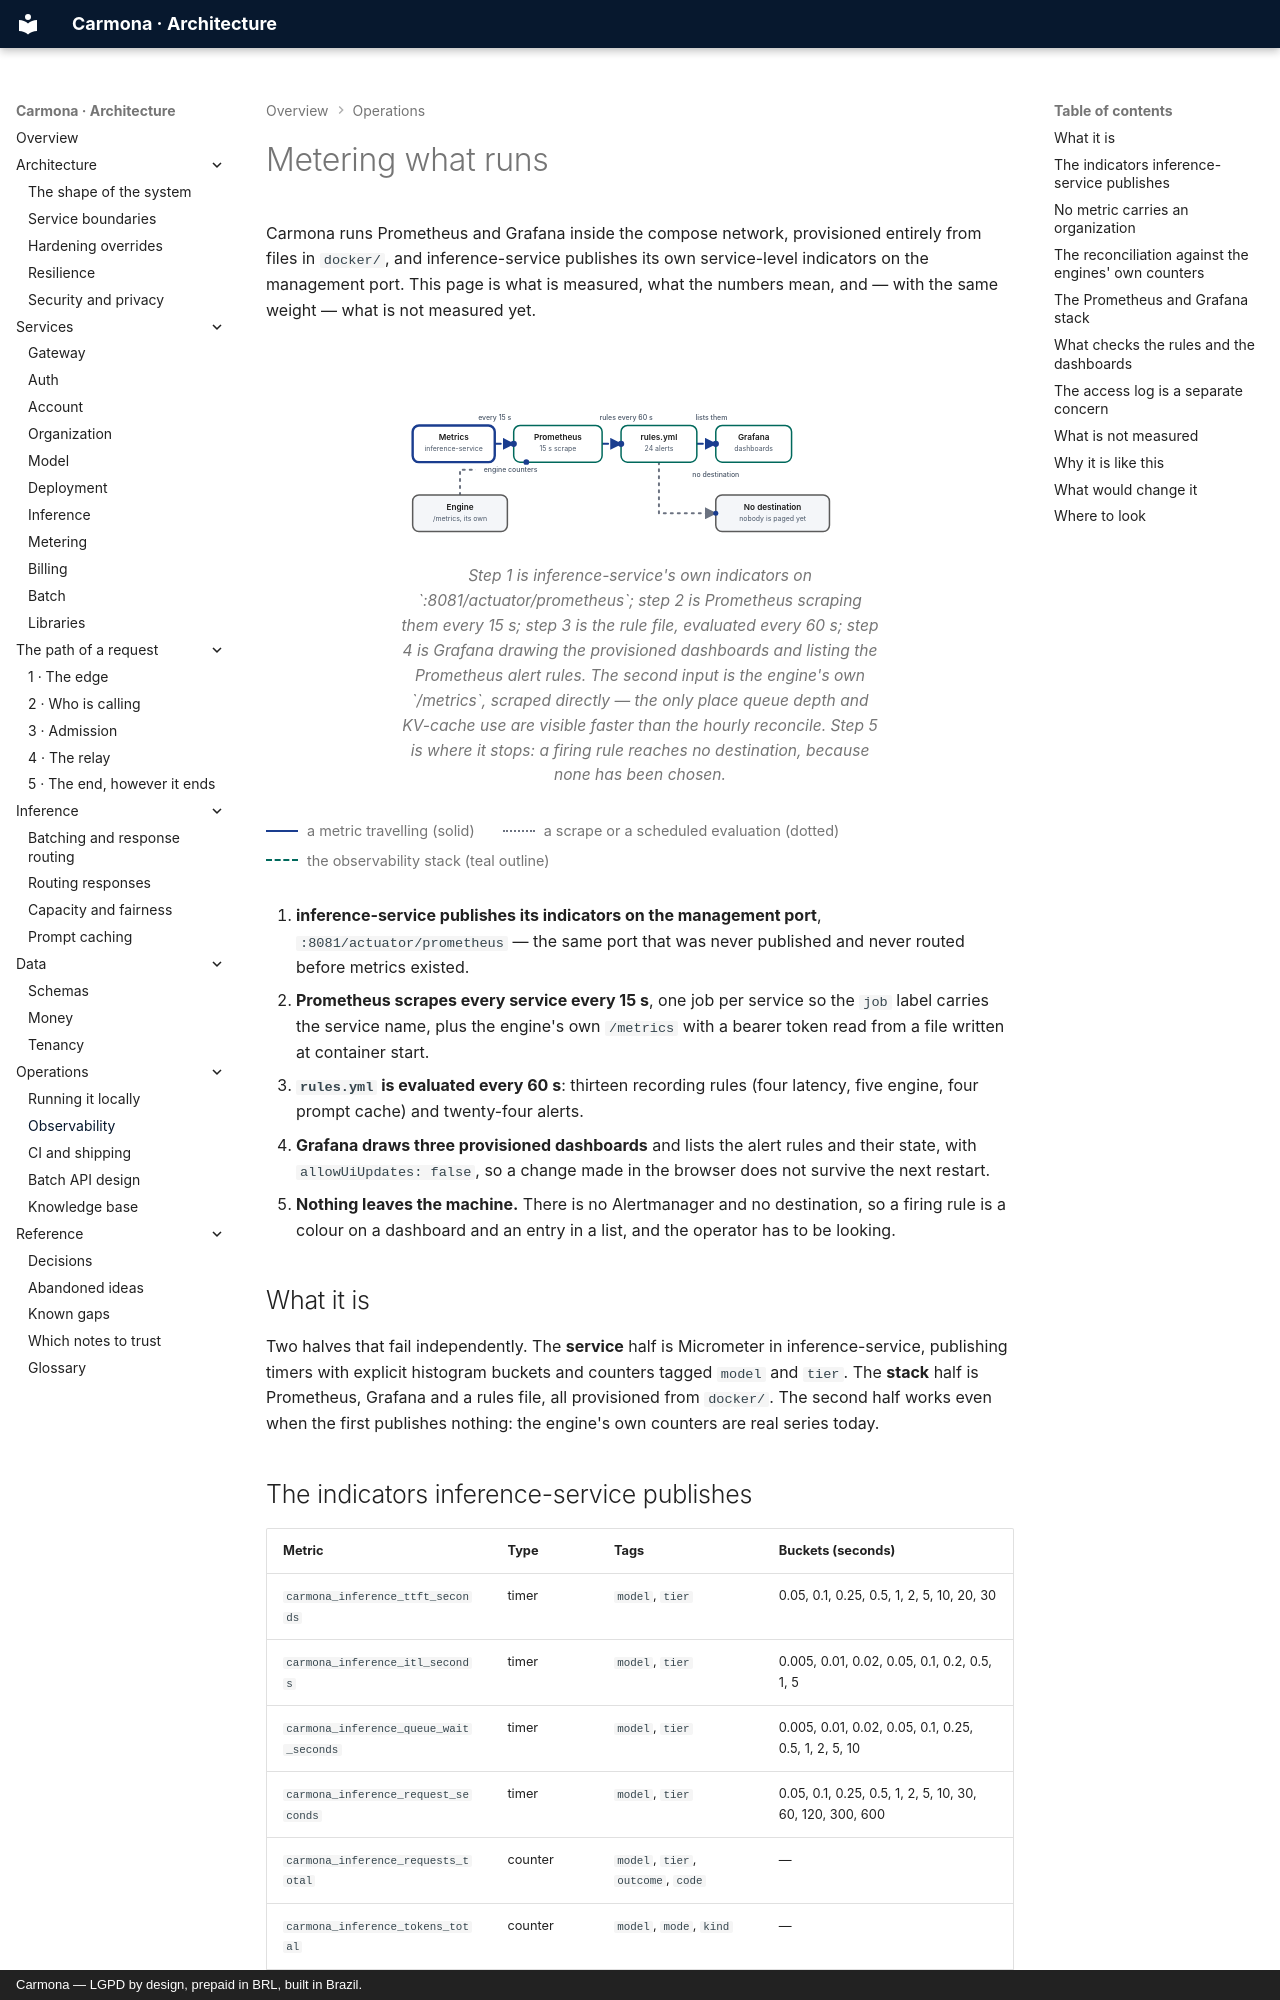

repository: carmonaai/back · page: operations/observability/index.html · generator: mkdocs · copyright: Carmona — LGPD by design, prepaid in BRL, built in Brazil.

# Metering what runs

Carmona runs Prometheus and Grafana inside the compose network, provisioned entirely from files in `docker/`,
and inference-service publishes its own service-level indicators on the management port. This page is what is
measured, what the numbers mean, and — with the same weight — what is not measured yet.

<figure class="cmn-figure">
<div class="cmn-flow" markdown="0">
<svg viewBox="0 0 760 280" role="img" aria-labelledby="dobs-title" aria-describedby="dobs-desc"
     xmlns="http://www.w3.org/2000/svg">
  <title id="dobs-title">A metric's path from the service to an alert nobody is sent</title>
  <desc id="dobs-desc">inference-service publishes its indicators on the management port; the engine exposes
  its own counters. Prometheus scrapes both every fifteen seconds and evaluates its rule file every sixty
  seconds, producing recording rules and twenty-four alerts. Grafana draws provisioned dashboards and lists those
  alert rules and their firing state. There is no Alertmanager, so a firing rule reaches no destination.</desc>

  <defs>
    <marker id="dobs-arrow" viewBox="0 0 10 10" refX="9" refY="5"
            markerWidth="6" markerHeight="6" orient="auto-start-reverse">
      <path class="cmn-arrow" d="M0 0 L10 5 L0 10 z"/>
    </marker>
  </defs>

  <!-- Hops in reading order: 1-3 the metric, 4 the engine's own exposition, 5 the alert with no destination. -->
  <g id="dobs-hops">
    <path id="dobs-hop1" class="cmn-link cmn-link--flow cmn-dash"
          d="M150 109 H180" marker-end="url(#dobs-arrow)"/>
    <path id="dobs-hop2" class="cmn-link cmn-link--flow cmn-dash"
          d="M320 109 H350" marker-end="url(#dobs-arrow)"/>
    <path id="dobs-hop3" class="cmn-link cmn-link--flow cmn-dash"
          d="M470 109 H500" marker-end="url(#dobs-arrow)"/>
    <path id="dobs-hop4" class="cmn-link cmn-link--quiet"
          d="M95 190 V150 H200 V138" marker-end="url(#dobs-arrow)"/>
    <path id="dobs-hop5" class="cmn-link cmn-link--quiet"
          d="M410 138 V219 H500" marker-end="url(#dobs-arrow)"/>
  </g>

  <g class="cmn-node cmn-node--entry cmn-node--flow" id="dobs-metrics"
     aria-labelledby="dobs-metrics-label">
    <rect x="20" y="80" width="130" height="58" rx="10"/>
    <text id="dobs-metrics-label" x="85" y="100">Metrics</text>
    <text class="cmn-sub" x="85" y="118">inference-service</text>
  </g>

  <g class="cmn-node cmn-node--accent" id="dobs-prometheus" aria-labelledby="dobs-prometheus-label">
    <rect x="180" y="80" width="140" height="58" rx="10"/>
    <text id="dobs-prometheus-label" x="250" y="100">Prometheus</text>
    <text class="cmn-sub" x="250" y="118">15 s scrape</text>
  </g>

  <g class="cmn-node cmn-node--accent" id="dobs-rules" aria-labelledby="dobs-rules-label">
    <rect x="350" y="80" width="120" height="58" rx="10"/>
    <text id="dobs-rules-label" x="410" y="100">rules.yml</text>
    <text class="cmn-sub" x="410" y="118">24 alerts</text>
  </g>

  <g class="cmn-node cmn-node--accent" id="dobs-grafana" aria-labelledby="dobs-grafana-label">
    <rect x="500" y="80" width="120" height="58" rx="10"/>
    <text id="dobs-grafana-label" x="560" y="100">Grafana</text>
    <text class="cmn-sub" x="560" y="118">dashboards</text>
  </g>

  <g class="cmn-node cmn-node--soft" id="dobs-engine" aria-labelledby="dobs-engine-label">
    <rect x="20" y="190" width="150" height="58" rx="10"/>
    <text id="dobs-engine-label" x="95" y="210">Engine</text>
    <text class="cmn-sub" x="95" y="228">/metrics, its own</text>
  </g>

  <g class="cmn-node cmn-node--soft" id="dobs-nowhere" aria-labelledby="dobs-nowhere-label">
    <rect x="500" y="190" width="180" height="58" rx="10"/>
    <text id="dobs-nowhere-label" x="590" y="210">No destination</text>
    <text class="cmn-sub" x="590" y="228">nobody is paged yet</text>
  </g>

  <circle class="cmn-packet cmn-travel" r="5"
          style="offset-path: path('M150 109 H180'); --cmn-travel: 0.6s; --cmn-delay: 0s;"></circle>
  <circle class="cmn-packet cmn-travel" r="5"
          style="offset-path: path('M320 109 H350'); --cmn-travel: 0.6s; --cmn-delay: 0.15s;"></circle>
  <circle class="cmn-packet cmn-travel" r="5"
          style="offset-path: path('M470 109 H500'); --cmn-travel: 0.6s; --cmn-delay: 0.3s;"></circle>
  <circle class="cmn-packet cmn-travel" r="4.5"
          style="offset-path: path('M95 190 V150 H200 V138'); --cmn-travel: 1.4s; --cmn-delay: 0.55s;"></circle>
  <circle class="cmn-packet cmn-travel" r="4"
          style="offset-path: path('M410 138 V219 H500'); --cmn-travel: 1.5s; --cmn-delay: 0.95s;"></circle>
